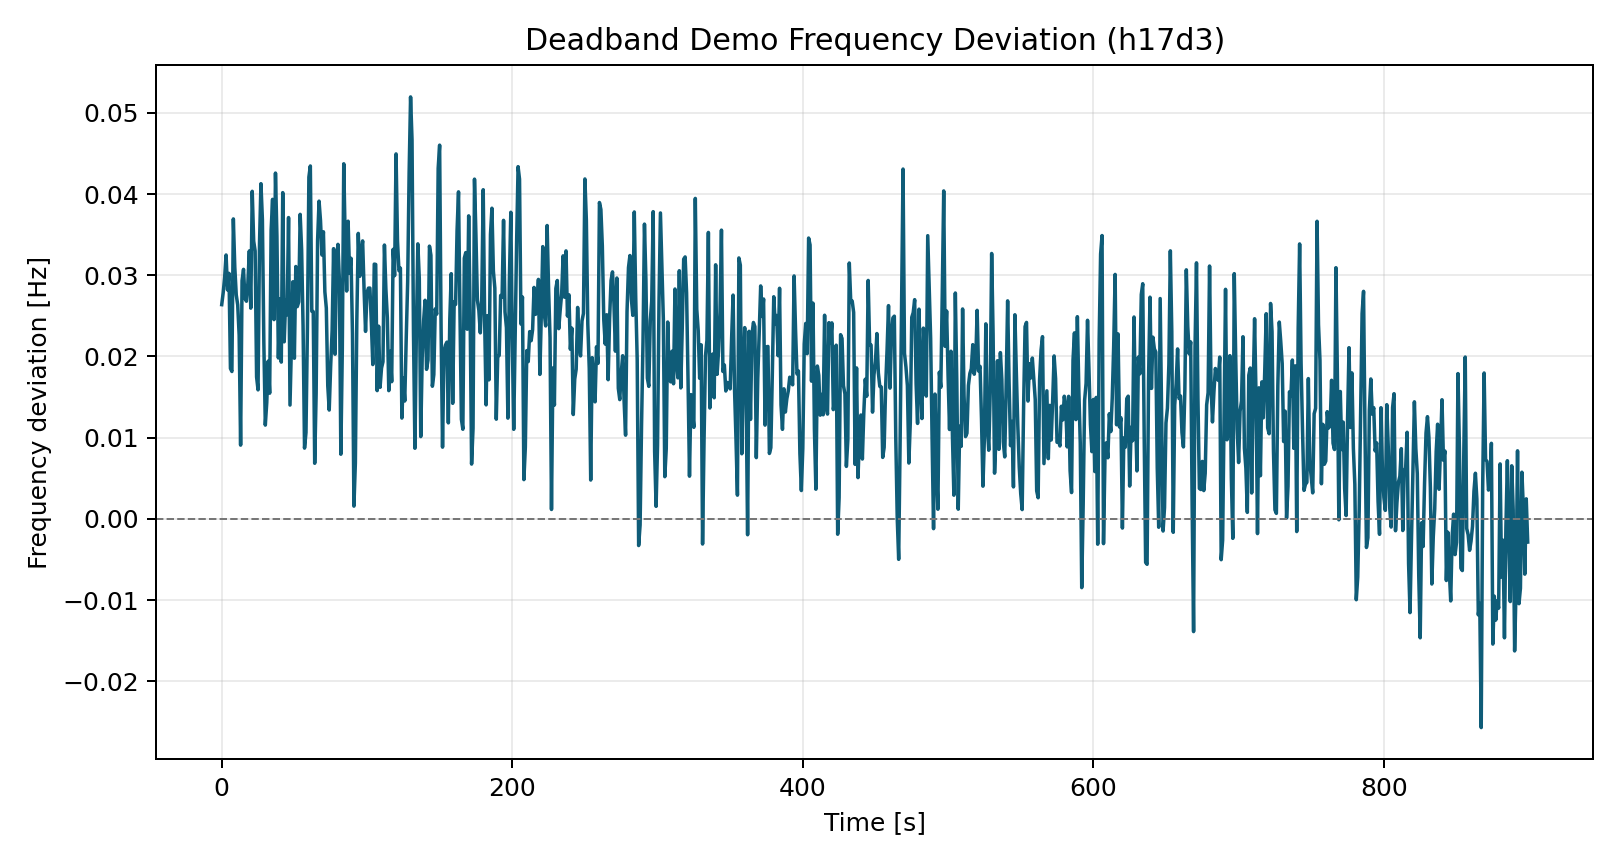

The file beside this chart, header and first rows:
time_s, freq_dev_hz
0.0, 0.02638
1.0, 0.02784
2.0, 0.02969
3.0, 0.03249
4.0, 0.02819
5.0, 0.03023
6.0, 0.01852
7.0, 0.01815
8.0, 0.03693
9.0, 0.03098
10.0, 0.02758
11.0, 0.02635
12.0, 0.02263
13.0, 0.009084
14.0, 0.02933
15.0, 0.03072
16.0, 0.02714
17.0, 0.0268
18.0, 0.02901
19.0, 0.03299
20.0, 0.02595
21.0, 0.04033
22.0, 0.0342
23.0, 0.03299
24.0, 0.01747
25.0, 0.01589
26.0, 0.03385
27.0, 0.04127
28.0, 0.03687
29.0, 0.02164
30.0, 0.01155
31.0, 0.01432
32.0, 0.01943
33.0, 0.01548
34.0, 0.03551
35.0, 0.03934
36.0, 0.02454
37.0, 0.04258
38.0, 0.03481
39.0, 0.01982
40.0, 0.02708
41.0, 0.01931
42.0, 0.04017
43.0, 0.0218
44.0, 0.02688
45.0, 0.02513
46.0, 0.0371
47.0, 0.01402
48.0, 0.02157
49.0, 0.02919
50.0, 0.01978
51.0, 0.03107
52.0, 0.02613
53.0, 0.02672
54.0, 0.0375
55.0, 0.03315
56.0, 0.0237
57.0, 0.008715
58.0, 0.01063
59.0, 0.02357
... 840 more rows
